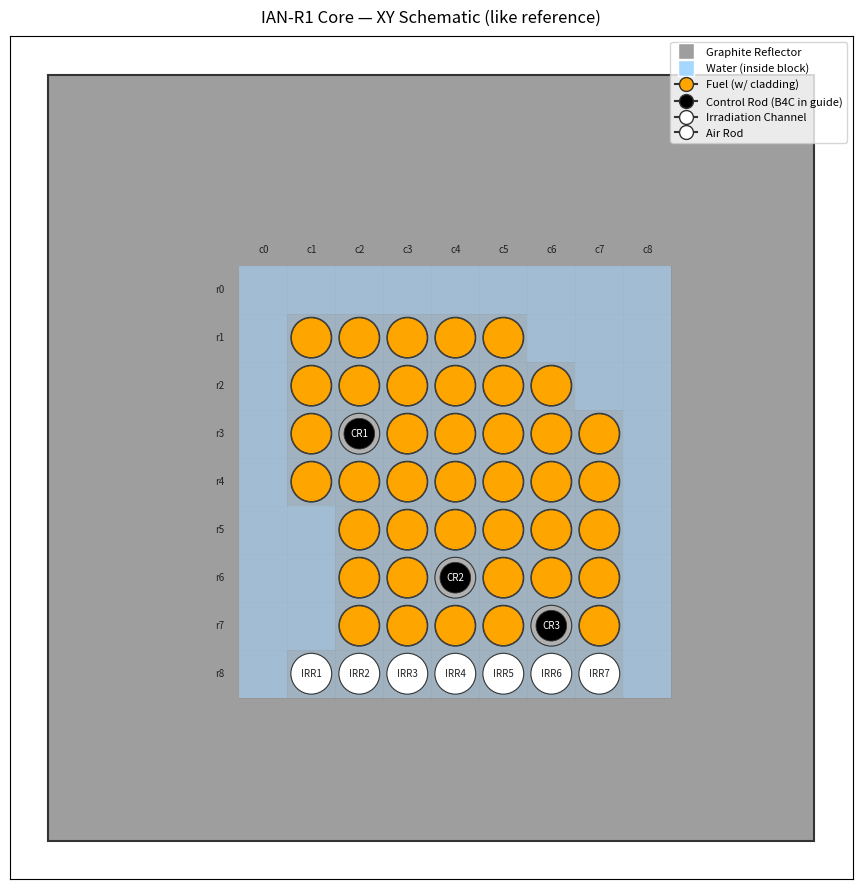

Write the Python code that produced this figure.
# CoreSchematic.py
# Draws a clean XY schematic of your core like the reference image.
# No OpenMC dependency: pure matplotlib using your same lattice and sizes.

import math
import matplotlib.pyplot as plt
from matplotlib.patches import Rectangle, Circle
from matplotlib.lines import Line2D

# ====== Parameters (copy from your model so it matches) ======
PITCH = 3.76               # cm, pin pitch (center-to-center)
FUEL_RADIUS = 1.55         # cm, fuel radius
CLAD_THICK = 0.05          # cm, cladding thickness
CR_ROD_RADIUS = 1.2        # cm, B4C radius (absorber)
CR_GUIDE_RADIUS = 1.6      # cm, steel guide outer radius
IRR_RADIUS = 1.6           # cm, irradiation channel tube OR
REFLECTOR_XY_HALF = 30.0   # cm, half-width of graphite block

# === Lattice (your updated 9x9 with 3 control rods) ===
# 'F'=fuel, 'C'=control rod position, 'A'=air rod, 'O'=irradiation channel, 'W'=water/reflector
lattice_map = [
  ['W','W','W','W','W','W','W','W','W'],
  ['W','F','F','F','F','F','W','W','W'],
  ['W','F','F','F','F','F','F','W','W'],
  ['W','F','C','F','F','F','F','F','W'],
  ['W','F','F','F','F','F','F','F','W'],
  ['W','W','F','F','F','F','F','F','W'],
  ['W','W','F','F','C','F','F','F','W'],  # center rod
  ['W','W','F','F','F','F','C','F','W'],
  ['W','O','O','O','O','O','O','O','W']
]

# ====== Visual style (tweak to taste) ======
COLORS = {
    'background':  '#ffffff',
    'graphite':    '#9e9e9e',
    'water':       '#a6d8ff',
    'fuel':        '#ffa500',
    'clad':        '#b0b0b0',
    'steel':       '#b0b0b0',
    'b4c':         '#000000',
    'air':         '#ffffff',
    'irr':         '#ffffff',
    'grid':        '#777777'
}
EDGE = '#333333'

# ====== Helpers ======
def cm_to_ax(x_cm):
    # identity (we plot directly in cm units for clarity)
    return x_cm

ny = len(lattice_map)
nx = len(lattice_map[0])

# Coordinates so that row 0 is at the top visually (like your picture)
# Center the lattice at (0,0) in cm
x0 = - (nx - 1) * PITCH / 2.0
y0 = + (ny - 1) * PITCH / 2.0

# Outer dimensions for graphite block box
box_w = 2 * REFLECTOR_XY_HALF
box_h = 2 * REFLECTOR_XY_HALF

# ====== Create figure ======
fig, ax = plt.subplots(figsize=(9, 9), dpi=200)
ax.set_facecolor(COLORS['background'])

# Draw graphite reflector box
ax.add_patch(Rectangle(
    (-REFLECTOR_XY_HALF, -REFLECTOR_XY_HALF),  # bottom-left
    box_w, box_h,
    facecolor=COLORS['graphite'], edgecolor=EDGE, lw=1.5, zorder=0
))

# Draw grid lines for lattice (light)
for i in range(nx + 1):
    x = x0 + i * PITCH
    ax.plot([x, x], [y0, y0 - ny * PITCH], color=COLORS['grid'], lw=0.4, alpha=0.35, zorder=1)
for j in range(ny + 1):
    y = y0 - j * PITCH
    ax.plot([x0, x0 + nx * PITCH], [y, y], color=COLORS['grid'], lw=0.4, alpha=0.35, zorder=1)

# Label rows/cols
for i in range(nx):
    x = x0 + i * PITCH + PITCH/2
    ax.text(x, y0 + 0.9, f"c{i}", ha='center', va='bottom', fontsize=7, color='#222')
for j in range(ny):
    y = y0 - j * PITCH - PITCH/2
    ax.text(x0 - 1.2, y, f"r{j}", ha='right', va='center', fontsize=7, color='#222')

# ====== Draw pins by type (circles) ======
clad_or = FUEL_RADIUS + CLAD_THICK

irr_label_count = 0
cr_label_count = 0

for r, row in enumerate(lattice_map):
    for c, ch in enumerate(row):
        # Center of this lattice position
        cx = x0 + c * PITCH + PITCH/2
        cy = y0 - r * PITCH - PITCH/2

        if ch == 'W':
            # Water "cell" inside block – just light blue square to make it obvious
            ax.add_patch(Rectangle(
                (cx - PITCH/2, cy - PITCH/2), PITCH, PITCH,
                facecolor=COLORS['water'], edgecolor='none', zorder=2, alpha=0.55
            ))
            continue

        if ch == 'F':
            # Draw water cell for contrast
            ax.add_patch(Rectangle(
                (cx - PITCH/2, cy - PITCH/2), PITCH, PITCH,
                facecolor=COLORS['water'], edgecolor='none', alpha=0.35, zorder=2
            ))
            # Clad ring (outer)
            ax.add_patch(Circle((cx, cy), radius=clad_or, facecolor=COLORS['clad'],
                                edgecolor=EDGE, lw=0.8, zorder=3))
            # Fuel
            ax.add_patch(Circle((cx, cy), radius=FUEL_RADIUS, facecolor=COLORS['fuel'],
                                edgecolor=EDGE, lw=0.6, zorder=4))

        elif ch == 'C':
            # Water square
            ax.add_patch(Rectangle(
                (cx - PITCH/2, cy - PITCH/2), PITCH, PITCH,
                facecolor=COLORS['water'], edgecolor='none', alpha=0.35, zorder=2
            ))
            # Guide (steel) outer
            ax.add_patch(Circle((cx, cy), radius=CR_GUIDE_RADIUS, facecolor=COLORS['steel'],
                                edgecolor=EDGE, lw=0.8, zorder=3))
            # Absorber (B4C) inner
            ax.add_patch(Circle((cx, cy), radius=CR_ROD_RADIUS, facecolor=COLORS['b4c'],
                                edgecolor=EDGE, lw=0.6, zorder=4))
            cr_label_count += 1
            ax.text(cx, cy, f"CR{cr_label_count}", ha='center', va='center',
                    fontsize=7, color='white', zorder=5)

        elif ch == 'A':
            # Air rod inside water (use white core)
            ax.add_patch(Rectangle(
                (cx - PITCH/2, cy - PITCH/2), PITCH, PITCH,
                facecolor=COLORS['water'], edgecolor='none', alpha=0.35, zorder=2
            ))
            ax.add_patch(Circle((cx, cy), radius=CR_GUIDE_RADIUS, facecolor=COLORS['air'],
                                edgecolor=EDGE, lw=0.8, zorder=3))
            ax.text(cx, cy, "AIR", ha='center', va='center', fontsize=7, color='#333', zorder=4)

        elif ch == 'O':
            # Irradiation channel tube (white) inside water
            ax.add_patch(Rectangle(
                (cx - PITCH/2, cy - PITCH/2), PITCH, PITCH,
                facecolor=COLORS['water'], edgecolor='none', alpha=0.35, zorder=2
            ))
            ax.add_patch(Circle((cx, cy), radius=IRR_RADIUS, facecolor=COLORS['irr'],
                                edgecolor=EDGE, lw=0.8, zorder=3))
            irr_label_count += 1
            ax.text(cx, cy, f"IRR{irr_label_count}", ha='center', va='center',
                    fontsize=7, color='#222', zorder=4)

# Axes/limits/format
pad = 3.0
ax.set_xlim(-REFLECTOR_XY_HALF - pad, REFLECTOR_XY_HALF + pad)
ax.set_ylim(-REFLECTOR_XY_HALF - pad, REFLECTOR_XY_HALF + pad)
ax.set_aspect('equal', adjustable='box')
ax.set_xticks([])
ax.set_yticks([])
ax.set_title("IAN‑R1 Core — XY Schematic (like reference)", fontsize=12, pad=10)

# Legend
legend_elems = [
    Line2D([0],[0], marker='s', color='w', label='Graphite Reflector',
           markerfacecolor=COLORS['graphite'], markersize=12),
    Line2D([0],[0], marker='s', color='w', label='Water (inside block)',
           markerfacecolor=COLORS['water'], markersize=12),
    Line2D([0],[0], marker='o', color=EDGE, label='Fuel (w/ cladding)',
           markerfacecolor=COLORS['fuel'], markersize=10),
    Line2D([0],[0], marker='o', color=EDGE, label='Control Rod (B4C in guide)',
           markerfacecolor=COLORS['b4c'], markersize=10),
    Line2D([0],[0], marker='o', color=EDGE, label='Irradiation Channel',
           markerfacecolor=COLORS['irr'], markersize=10),
    Line2D([0],[0], marker='o', color=EDGE, label='Air Rod',
           markerfacecolor=COLORS['air'], markersize=10),
]
ax.legend(handles=legend_elems, loc='upper right', frameon=True, fontsize=8)

plt.tight_layout()
plt.savefig("core_like_picture.png", dpi=300)
print("✅ Saved: core_like_picture.png")
